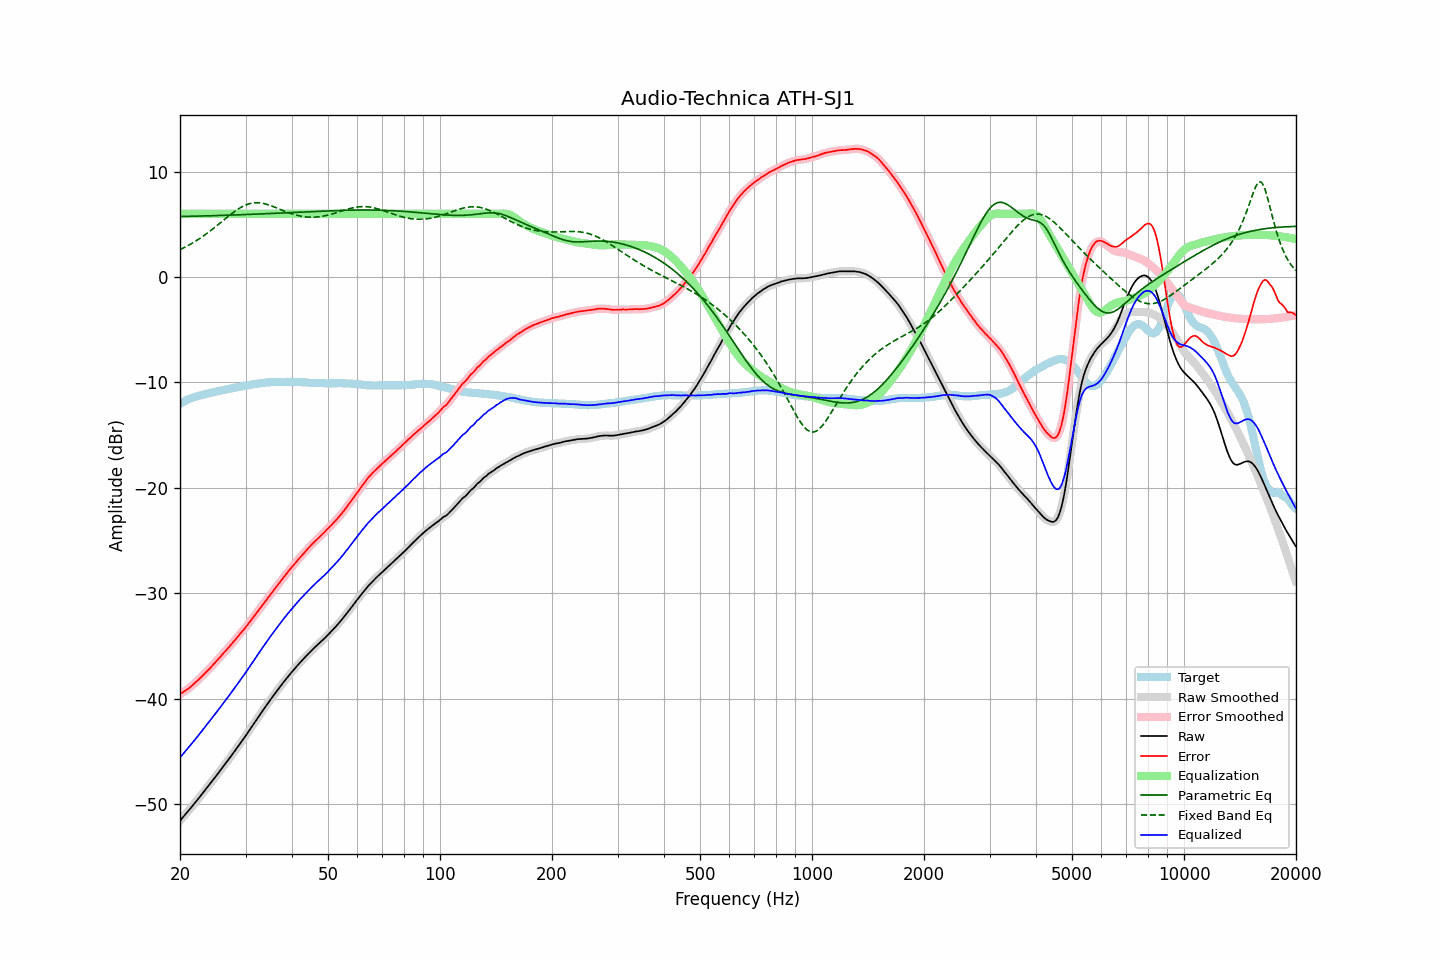

Values plotted in this chart, from the file beside it:
frequency, raw, error, smoothed, error_smoothed, equalization, parametric_eq, fixed_band_eq, equalized_raw, equalized_smoothed, target
20.00, -51.60, -39.58, -51.60, -39.58, 6.00, 5.74, 2.60, -45.60, -45.60, -12.02
20.20, -51.42, -39.49, -51.42, -39.49, 6.00, 5.75, 2.67, -45.42, -45.42, -11.93
20.40, -51.24, -39.39, -51.24, -39.39, 6.00, 5.75, 2.75, -45.24, -45.24, -11.85
20.61, -51.07, -39.29, -51.06, -39.29, 6.00, 5.75, 2.83, -45.07, -45.06, -11.78
20.81, -50.88, -39.19, -50.89, -39.19, 6.00, 5.76, 2.90, -44.88, -44.89, -11.69
21.02, -50.70, -39.09, -50.70, -39.09, 6.00, 5.76, 2.99, -44.70, -44.70, -11.61
21.23, -50.52, -38.97, -50.52, -38.97, 6.00, 5.76, 3.07, -44.52, -44.52, -11.55
21.44, -50.33, -38.84, -50.34, -38.84, 6.00, 5.77, 3.16, -44.33, -44.34, -11.49
21.66, -50.15, -38.70, -50.15, -38.71, 6.00, 5.77, 3.25, -44.15, -44.15, -11.44
21.87, -49.96, -38.57, -49.96, -38.57, 6.00, 5.78, 3.34, -43.96, -43.96, -11.39
22.09, -49.77, -38.43, -49.77, -38.43, 6.00, 5.78, 3.44, -43.77, -43.77, -11.34
22.31, -49.58, -38.29, -49.58, -38.29, 6.00, 5.78, 3.53, -43.58, -43.58, -11.29
22.54, -49.40, -38.14, -49.40, -38.14, 6.00, 5.79, 3.63, -43.40, -43.40, -11.25
22.76, -49.20, -37.99, -49.20, -37.99, 6.00, 5.79, 3.74, -43.20, -43.20, -11.21
22.99, -49.02, -37.83, -49.01, -37.83, 6.00, 5.80, 3.84, -43.02, -43.01, -11.18
23.22, -48.82, -37.67, -48.82, -37.67, 6.00, 5.80, 3.95, -42.82, -42.82, -11.15
23.45, -48.62, -37.52, -48.63, -37.52, 6.00, 5.80, 4.06, -42.62, -42.63, -11.11
23.69, -48.44, -37.37, -48.43, -37.37, 6.00, 5.81, 4.17, -42.44, -42.43, -11.07
23.92, -48.23, -37.21, -48.24, -37.22, 6.00, 5.81, 4.28, -42.23, -42.24, -11.03
24.16, -48.04, -37.07, -48.04, -37.06, 6.00, 5.82, 4.40, -42.04, -42.04, -10.98
24.40, -47.84, -36.90, -47.84, -36.89, 6.00, 5.82, 4.52, -41.84, -41.84, -10.95
24.65, -47.65, -36.73, -47.64, -36.73, 6.00, 5.83, 4.64, -41.65, -41.64, -10.92
24.89, -47.44, -36.55, -47.44, -36.56, 6.00, 5.83, 4.76, -41.44, -41.44, -10.89
25.14, -47.24, -36.39, -47.24, -36.39, 6.00, 5.84, 4.89, -41.24, -41.24, -10.85
25.39, -47.04, -36.22, -47.04, -36.23, 6.00, 5.84, 5.01, -41.04, -41.04, -10.82
25.65, -46.85, -36.07, -46.84, -36.06, 6.00, 5.85, 5.14, -40.85, -40.84, -10.78
25.91, -46.64, -35.88, -46.64, -35.88, 6.00, 5.85, 5.26, -40.64, -40.64, -10.76
26.16, -46.43, -35.70, -46.44, -35.71, 6.00, 5.86, 5.39, -40.43, -40.44, -10.73
26.43, -46.24, -35.55, -46.23, -35.54, 6.00, 5.86, 5.51, -40.24, -40.23, -10.69
26.69, -46.03, -35.37, -46.03, -35.37, 6.00, 5.87, 5.64, -40.03, -40.03, -10.66
26.96, -45.83, -35.19, -45.83, -35.20, 6.00, 5.87, 5.76, -39.83, -39.83, -10.63
27.23, -45.63, -35.03, -45.62, -35.03, 6.00, 5.88, 5.88, -39.63, -39.62, -10.59
27.50, -45.42, -34.85, -45.41, -34.85, 6.00, 5.88, 6.00, -39.42, -39.41, -10.56
27.77, -45.20, -34.66, -45.20, -34.67, 6.00, 5.89, 6.11, -39.20, -39.20, -10.54
28.05, -44.99, -34.49, -44.99, -34.48, 6.00, 5.89, 6.23, -38.99, -38.99, -10.51
28.33, -44.78, -34.30, -44.78, -34.30, 6.00, 5.90, 6.33, -38.78, -38.78, -10.49
28.62, -44.58, -34.12, -44.57, -34.12, 6.00, 5.90, 6.44, -38.58, -38.57, -10.46
28.90, -44.35, -33.94, -44.36, -33.93, 6.00, 5.91, 6.53, -38.35, -38.36, -10.42
29.19, -44.14, -33.75, -44.15, -33.76, 6.00, 5.91, 6.62, -38.14, -38.15, -10.40
29.48, -43.93, -33.58, -43.93, -33.58, 6.00, 5.92, 6.70, -37.93, -37.93, -10.35
29.78, -43.73, -33.40, -43.72, -33.39, 6.00, 5.93, 6.78, -37.73, -37.72, -10.33
30.08, -43.51, -33.21, -43.51, -33.21, 6.00, 5.93, 6.84, -37.51, -37.51, -10.30
30.38, -43.29, -33.01, -43.29, -33.01, 6.00, 5.94, 6.90, -37.29, -37.29, -10.27
30.68, -43.05, -32.81, -43.06, -32.81, 6.00, 5.94, 6.95, -37.05, -37.06, -10.24
30.99, -42.83, -32.60, -42.83, -32.61, 6.00, 5.95, 6.99, -36.83, -36.83, -10.23
31.30, -42.60, -32.40, -42.60, -32.40, 6.00, 5.96, 7.02, -36.60, -36.60, -10.20
31.61, -42.38, -32.21, -42.37, -32.20, 6.00, 5.96, 7.04, -36.38, -36.37, -10.17
31.93, -42.15, -32.00, -42.15, -32.00, 6.00, 5.97, 7.05, -36.15, -36.15, -10.15
32.24, -41.92, -31.79, -41.92, -31.80, 6.00, 5.98, 7.05, -35.92, -35.92, -10.13
32.57, -41.71, -31.60, -41.70, -31.60, 6.00, 5.98, 7.05, -35.71, -35.70, -10.10
32.89, -41.47, -31.40, -41.48, -31.40, 6.00, 5.99, 7.03, -35.47, -35.48, -10.07
33.22, -41.25, -31.20, -41.26, -31.20, 6.00, 6.00, 7.01, -35.25, -35.26, -10.05
33.55, -41.04, -31.01, -41.04, -31.00, 6.00, 6.00, 6.98, -35.04, -35.04, -10.04
33.89, -40.83, -30.80, -40.82, -30.80, 6.00, 6.01, 6.94, -34.83, -34.82, -10.03
34.23, -40.61, -30.61, -40.60, -30.60, 6.00, 6.02, 6.90, -34.61, -34.60, -10.00
34.57, -40.38, -30.39, -40.39, -30.39, 6.00, 6.02, 6.85, -34.38, -34.39, -9.99
34.92, -40.17, -30.18, -40.17, -30.19, 6.00, 6.03, 6.80, -34.17, -34.17, -9.98
35.27, -39.96, -29.99, -39.96, -29.98, 6.00, 6.04, 6.75, -33.96, -33.96, -9.97
35.62, -39.75, -29.78, -39.75, -29.78, 6.00, 6.04, 6.69, -33.75, -33.75, -9.97
35.97, -39.54, -29.58, -39.54, -29.59, 6.00, 6.05, 6.63, -33.54, -33.54, -9.96
... 635 more rows
